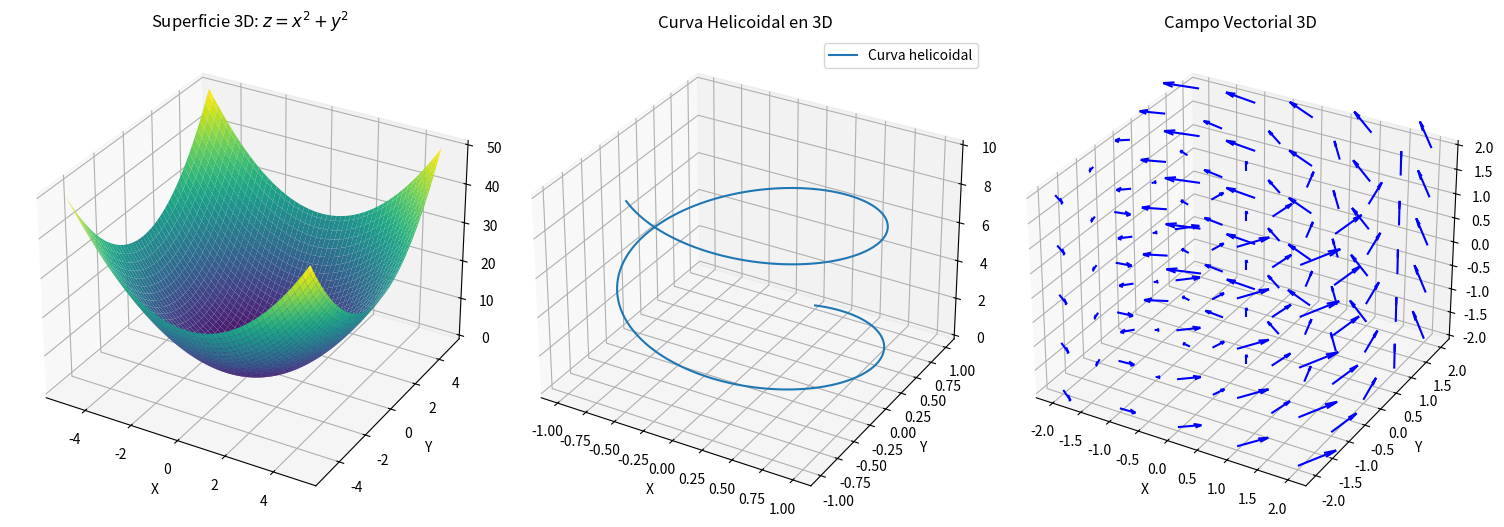

This figure's Python source:
import numpy as np
import matplotlib.pyplot as plt
from mpl_toolkits.mplot3d import Axes3D

# Crear una figura 3D
fig = plt.figure(figsize=(15, 10))

# Ejemplo 1: Superficie 3D de una función z = x^2 + y^2
ax1 = fig.add_subplot(131, projection='3d')
x = np.linspace(-5, 5, 100)
y = np.linspace(-5, 5, 100)
X, Y = np.meshgrid(x, y)
Z = X**2 + Y**2
ax1.plot_surface(X, Y, Z, cmap='viridis')
ax1.set_title("Superficie 3D: $z = x^2 + y^2$")
ax1.set_xlabel("X")
ax1.set_ylabel("Y")
ax1.set_zlabel("Z")

# Ejemplo 2: Curva paramétrica en 3D
ax2 = fig.add_subplot(132, projection='3d')
t = np.linspace(0, 10, 400)
x2 = np.sin(t)
y2 = np.cos(t)
z2 = t
ax2.plot(x2, y2, z2, label='Curva helicoidal')
ax2.set_title("Curva Helicoidal en 3D")
ax2.set_xlabel("X")
ax2.set_ylabel("Y")
ax2.set_zlabel("Z")
ax2.legend()

# Ejemplo 3: Campo vectorial en 3D
ax3 = fig.add_subplot(133, projection='3d')
x3, y3, z3 = np.meshgrid(np.linspace(-2, 2, 5),
                         np.linspace(-2, 2, 5),
                         np.linspace(-2, 2, 5))
u = -y3
v = x3
w = np.ones_like(z3)
ax3.quiver(x3, y3, z3, u, v, w, length=0.2, color='blue')
ax3.set_title("Campo Vectorial 3D")
ax3.set_xlabel("X")
ax3.set_ylabel("Y")
ax3.set_zlabel("Z")

plt.tight_layout()
plt.show()
